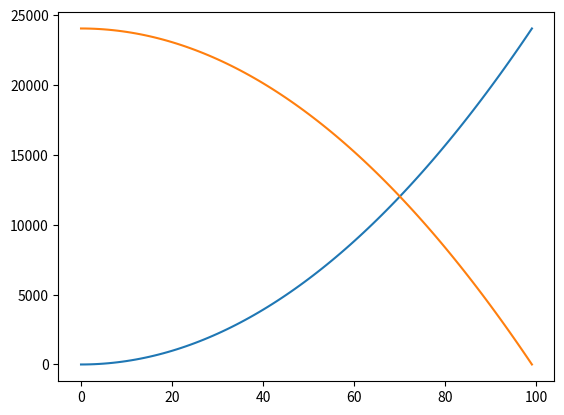
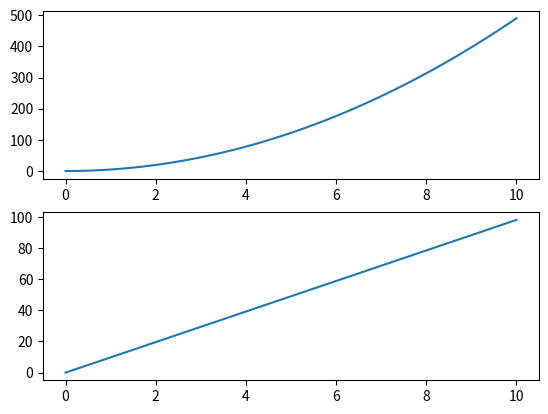
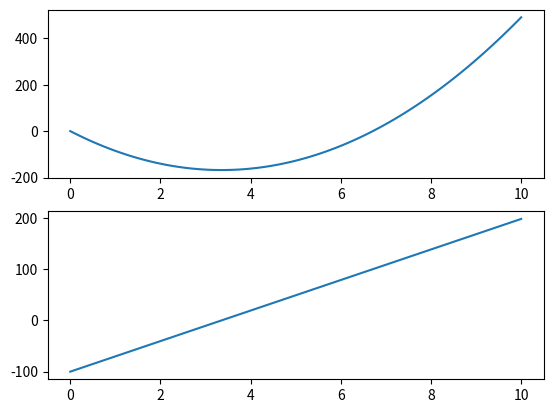

The script that saved these images, in order:
import scipy.constants as constants
import matplotlib.pyplot as plt
import numpy as np

from dataclasses import dataclass
from typing import List


def potential_energy(h, m):
    """

    :param h: height in meters
    :param m: mass in kilograms
    :return: potential energy measured in joules
    """
    return m * h * constants.g


def kinetic_energy(m, v):
    """

    :param m: mass in kilograms
    :param v: velocity in meters per second
    :return: kinetic energy in joules
    """
    return 0.5 * m * v ** 2


def distance(v_0, d_0, a, t):
    """

    :param v_0: initial velocity (m/s)
    :param d_0: distance (m)
    :param a: acceleration (m/s^2)
    :param t: time in seconds (s)
    :return: distance travelled in meters
    """
    return v_0*t + 0.5*a*t**2 + d_0


def velocity(v_0, a, t):
    """

    :param v_0: initial velocity (m/s)
    :param a: acceleration (m/s^2)
    :param t: time in seconds (s)
    :return: velocity (m/s)
    """
    return v_0 + a*t


def final_velocity(v_0, a, d):
    """

    :param v_0:
    :param a:
    :param d:
    :return:
    """
    return v_0**2 + 2*a*d


def time_to_fall(v_0, h):
    """

    :param v_0: velocity (m/s)
    :param h: height (m)
    :return: time (s)
    """
    v_f = final_velocity(v_0, constants.g, h)
    return (2*h)/(v_0 + v_f)


def plot_velocity_and_distance(t, v, d):
    fig, axs = plt.subplots(2)
    axs[0].plot(t, d)
    axs[1].plot(t, v)
    plt.show()


def plot_energy(ke, pe):
    plt.plot(ke)
    plt.plot(pe)
    plt.show()


def simulate_0d(time_step, total_time, initial_velocity, initial_distance, acceleration):
    t = np.linspace(0, total_time, int(total_time/time_step))

    d = distance(initial_velocity, initial_distance, acceleration, t)
    v = velocity(initial_velocity, acceleration, t)

    mass = 5
    ke = kinetic_energy(mass, v)
    pe = potential_energy(np.max(d) - d, mass)
    pe = potential_energy(np.max(d) - d, mass)

    plot_energy(ke, pe)
    plot_velocity_and_distance(t, v, d)


@dataclass
class Vector1D:
    initial_position: float
    initial_velocity: float
    acceleration: float


def simulate_1d(time_step, total_time, vectors: List[Vector1D]):
    t = np.linspace(0, total_time, int(total_time / time_step))
    d_n = np.zeros(t.size)
    v_n = np.zeros(t.size)
    for vec in vectors:
        d_n = np.row_stack((
            d_n,
            distance(vec.initial_velocity, vec.initial_position, vec.acceleration, t)
        ))
        v_n = np.row_stack((
            v_n,
            velocity(vec.initial_velocity, vec.acceleration, t)
        ))

    d = np.sum(d_n, axis=0)
    v = np.sum(v_n, axis=0)

    plot_velocity_and_distance(t, v, d)


if __name__ == '__main__':
    simulate_0d(0.1, 10, 0, 0, constants.g)

    initial_position = 0
    simulate_1d(0.1, 10, [
        Vector1D(initial_position, 0, constants.g),
        Vector1D(initial_position, -100, 20)
    ])
